The GitHub repository FieldRoboticsLab/Dataset-for-Indoor-Surface-Classification contains a labelled image folder "Dataset" with 2 categories: carpet, wood. Examples follow, each with its label.

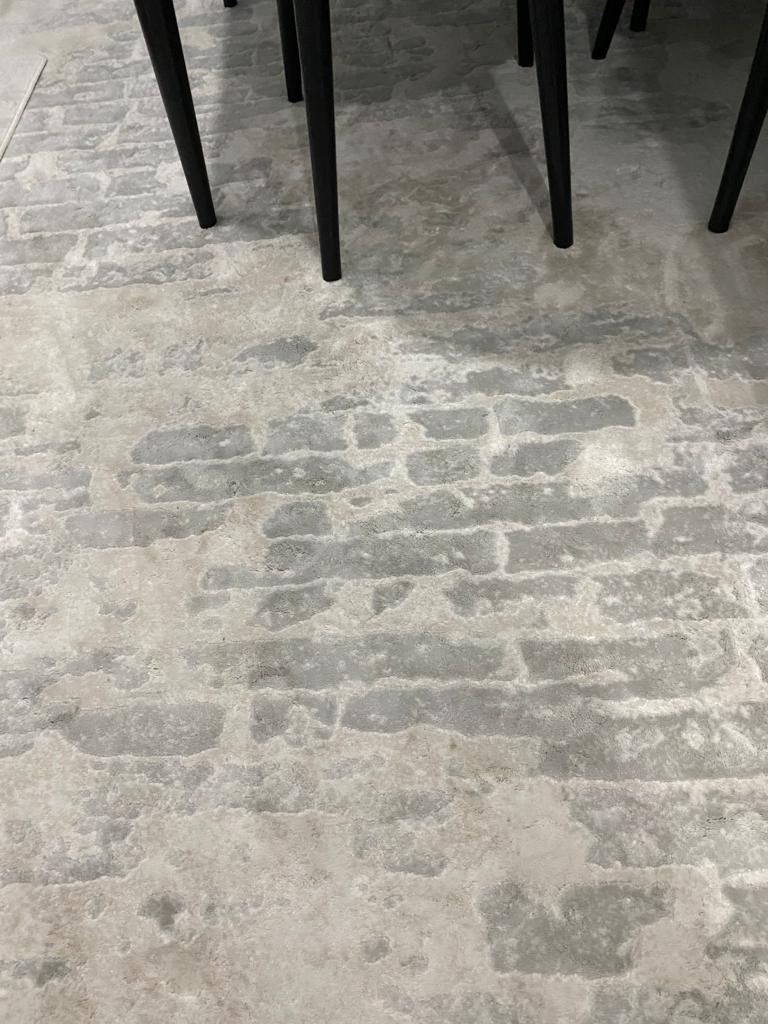
Label: carpet

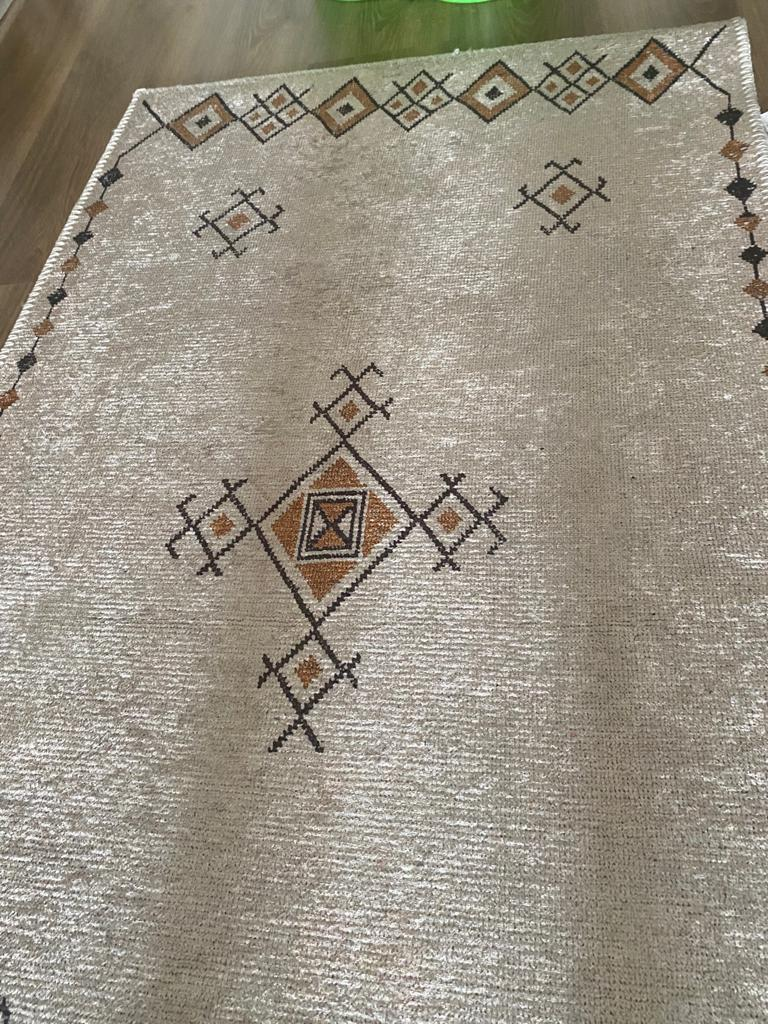
Label: carpet

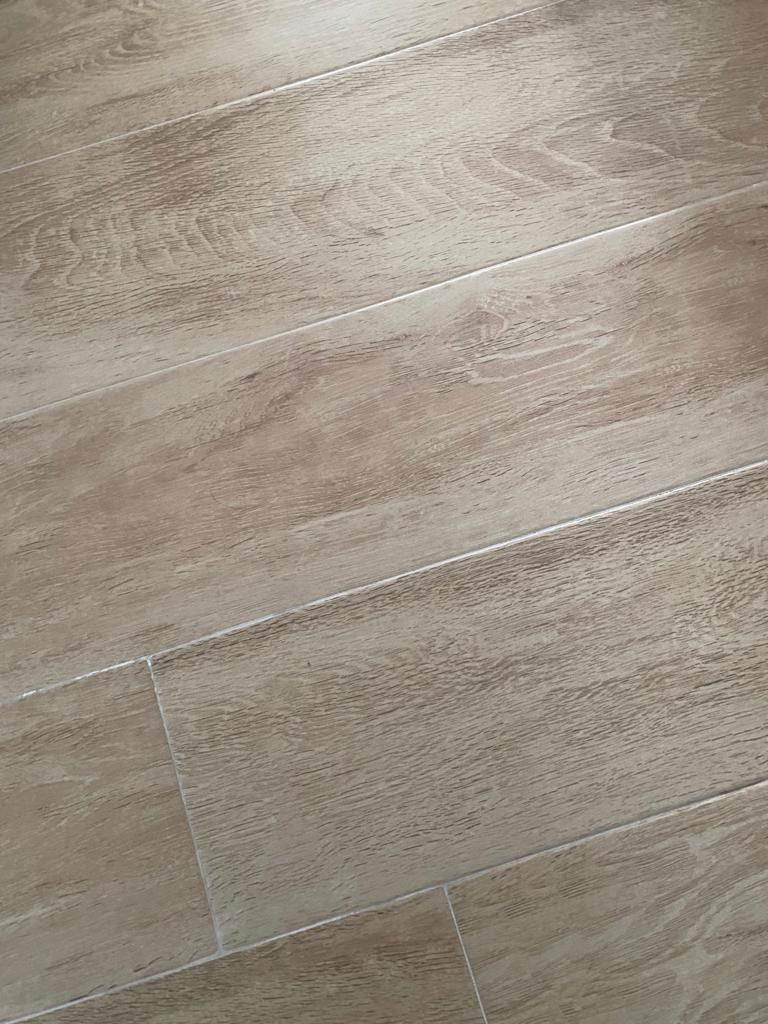
Label: wood

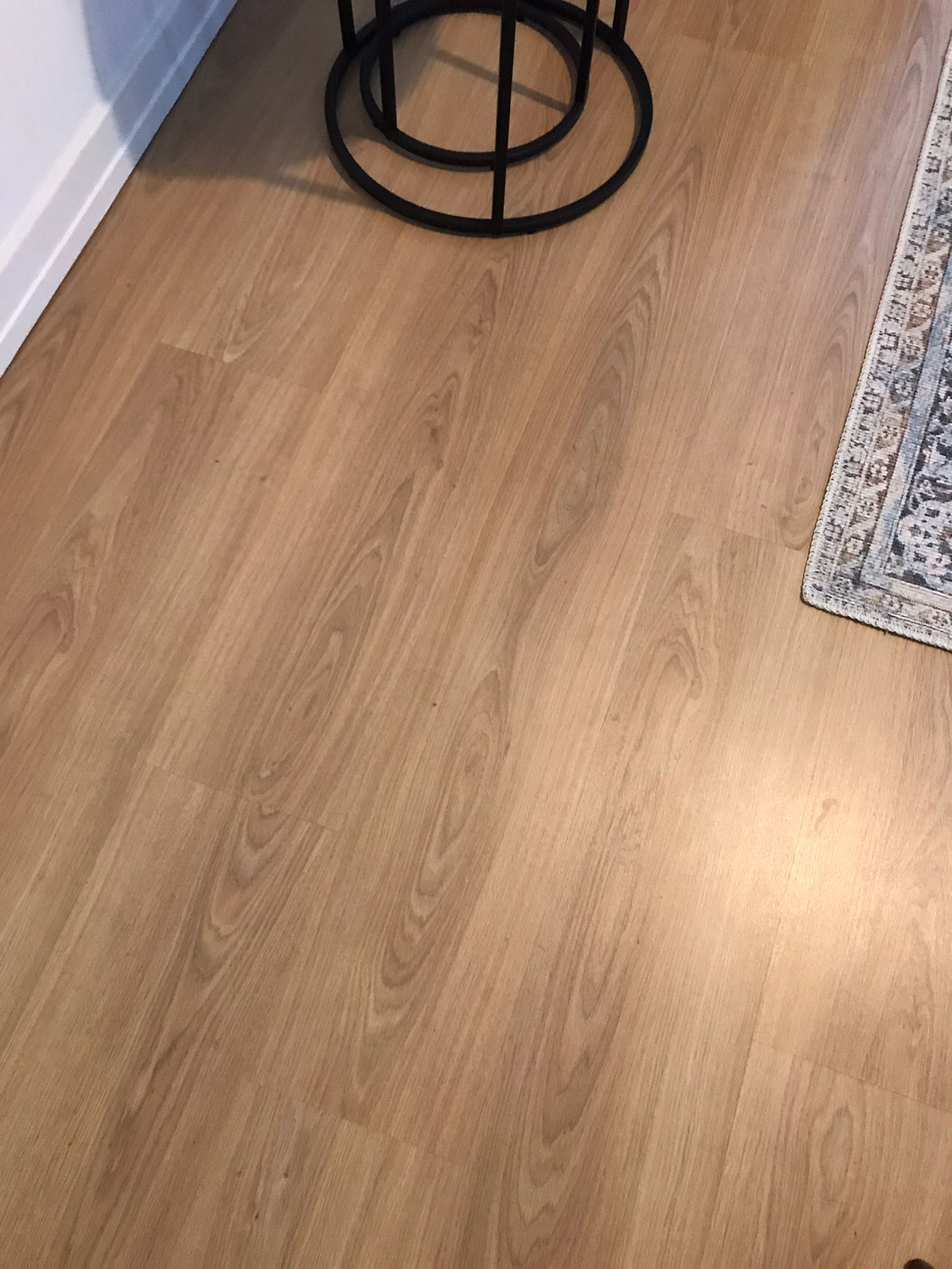
Label: wood

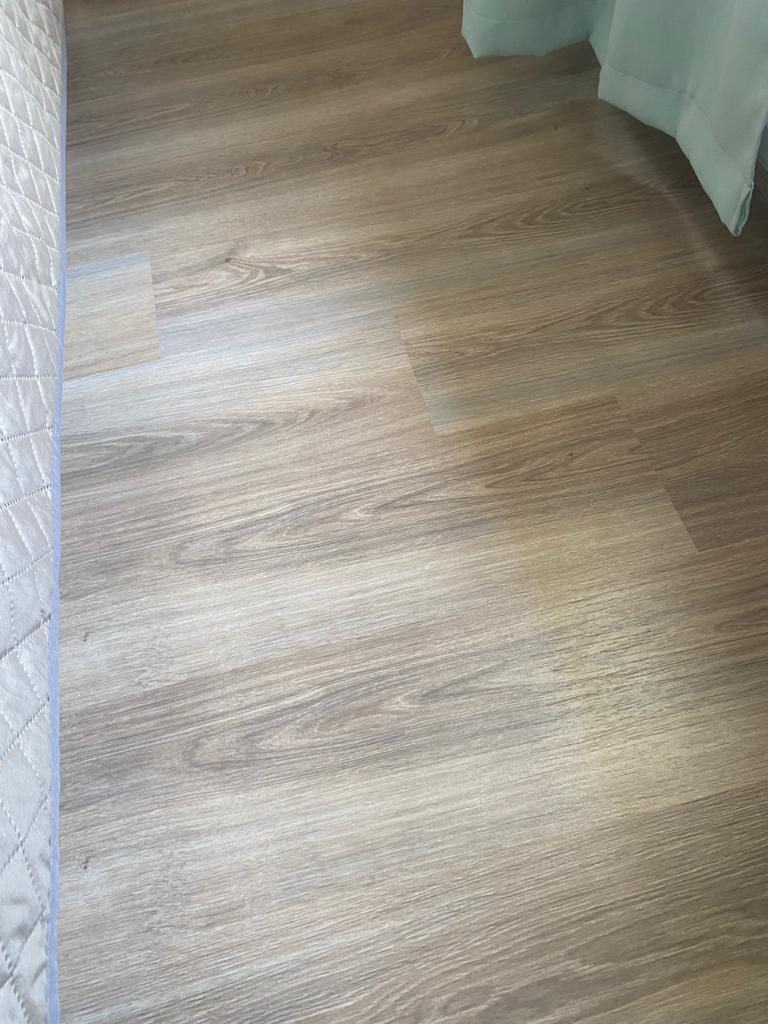
Label: wood

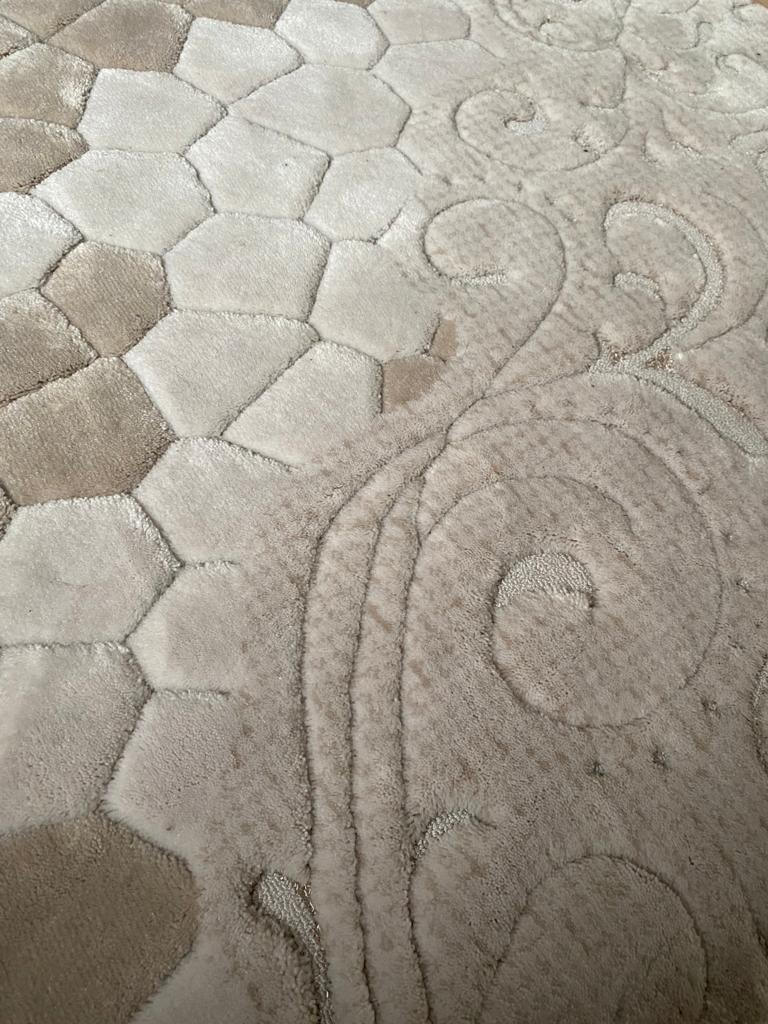
Label: carpet
